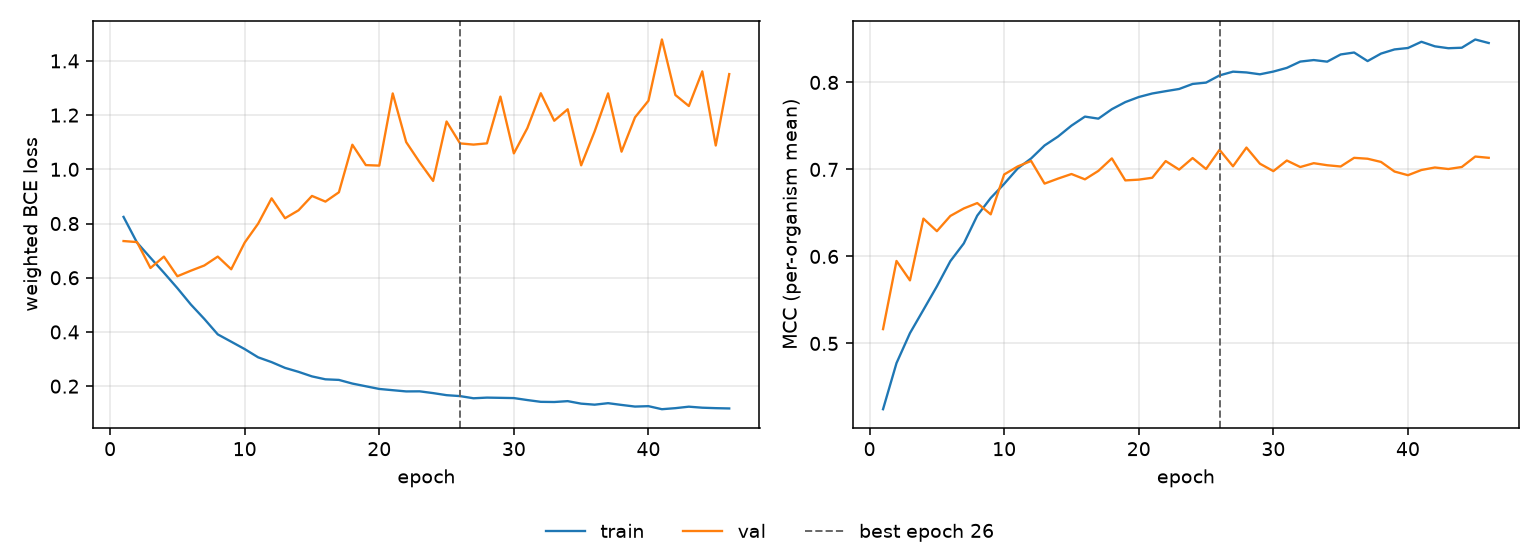

Values plotted in this chart, from the file beside it:
epoch, tr_loss, vl_loss, tr_mcc, vl_mcc, is_best
1, 0.8245, 0.7354, 0.4244, 0.5165, False
2, 0.7298, 0.7316, 0.4774, 0.5948, False
3, 0.6738, 0.636, 0.5118, 0.5725, False
4, 0.6185, 0.678, 0.5386, 0.6435, False
5, 0.5616, 0.6055, 0.5656, 0.629, False
6, 0.5013, 0.626, 0.5946, 0.6465, False
7, 0.4481, 0.6452, 0.615, 0.6552, False
8, 0.3911, 0.6781, 0.6469, 0.6613, False
9, 0.364, 0.6313, 0.6672, 0.6484, False
10, 0.3369, 0.7296, 0.6834, 0.6942, False
11, 0.3064, 0.7996, 0.7011, 0.7034, False
12, 0.2887, 0.893, 0.7126, 0.7098, False
13, 0.2674, 0.8196, 0.7275, 0.6837, False
14, 0.2529, 0.8488, 0.7378, 0.6895, False
15, 0.2361, 0.9019, 0.7503, 0.6947, False
16, 0.2253, 0.8809, 0.7607, 0.6886, False
17, 0.2231, 0.9153, 0.7584, 0.6983, False
18, 0.2096, 1.091, 0.7692, 0.7127, False
19, 0.1997, 1.016, 0.7774, 0.6874, False
20, 0.1897, 1.014, 0.7832, 0.6883, False
21, 0.1851, 1.28, 0.7873, 0.6904, False
22, 0.1806, 1.1, 0.79, 0.7096, False
23, 0.1809, 1.026, 0.7925, 0.6998, False
24, 0.1744, 0.9572, 0.7982, 0.7131, False
25, 0.1668, 1.176, 0.7998, 0.7005, False
26, 0.1634, 1.096, 0.8081, 0.7225, True
27, 0.1554, 1.091, 0.8124, 0.7036, False
28, 0.1578, 1.096, 0.8115, 0.7251, False
29, 0.1569, 1.268, 0.8093, 0.7066, False
30, 0.1561, 1.059, 0.8125, 0.6981, False
31, 0.1488, 1.152, 0.8167, 0.7102, False
32, 0.1422, 1.281, 0.824, 0.7028, False
33, 0.1416, 1.179, 0.8257, 0.7072, False
34, 0.1447, 1.222, 0.8239, 0.7048, False
35, 0.1355, 1.015, 0.8322, 0.7034, False
36, 0.1317, 1.14, 0.8344, 0.7133, False
37, 0.1372, 1.28, 0.8245, 0.7123, False
38, 0.1308, 1.065, 0.8332, 0.7086, False
39, 0.1247, 1.192, 0.8379, 0.6976, False
40, 0.1262, 1.253, 0.8396, 0.6934, False
41, 0.115, 1.479, 0.8467, 0.6993, False
42, 0.1189, 1.274, 0.8415, 0.7022, False
43, 0.1244, 1.234, 0.8393, 0.7005, False
44, 0.1206, 1.361, 0.8399, 0.7028, False
45, 0.1189, 1.088, 0.8494, 0.7148, False
46, 0.1178, 1.351, 0.8453, 0.7134, False
